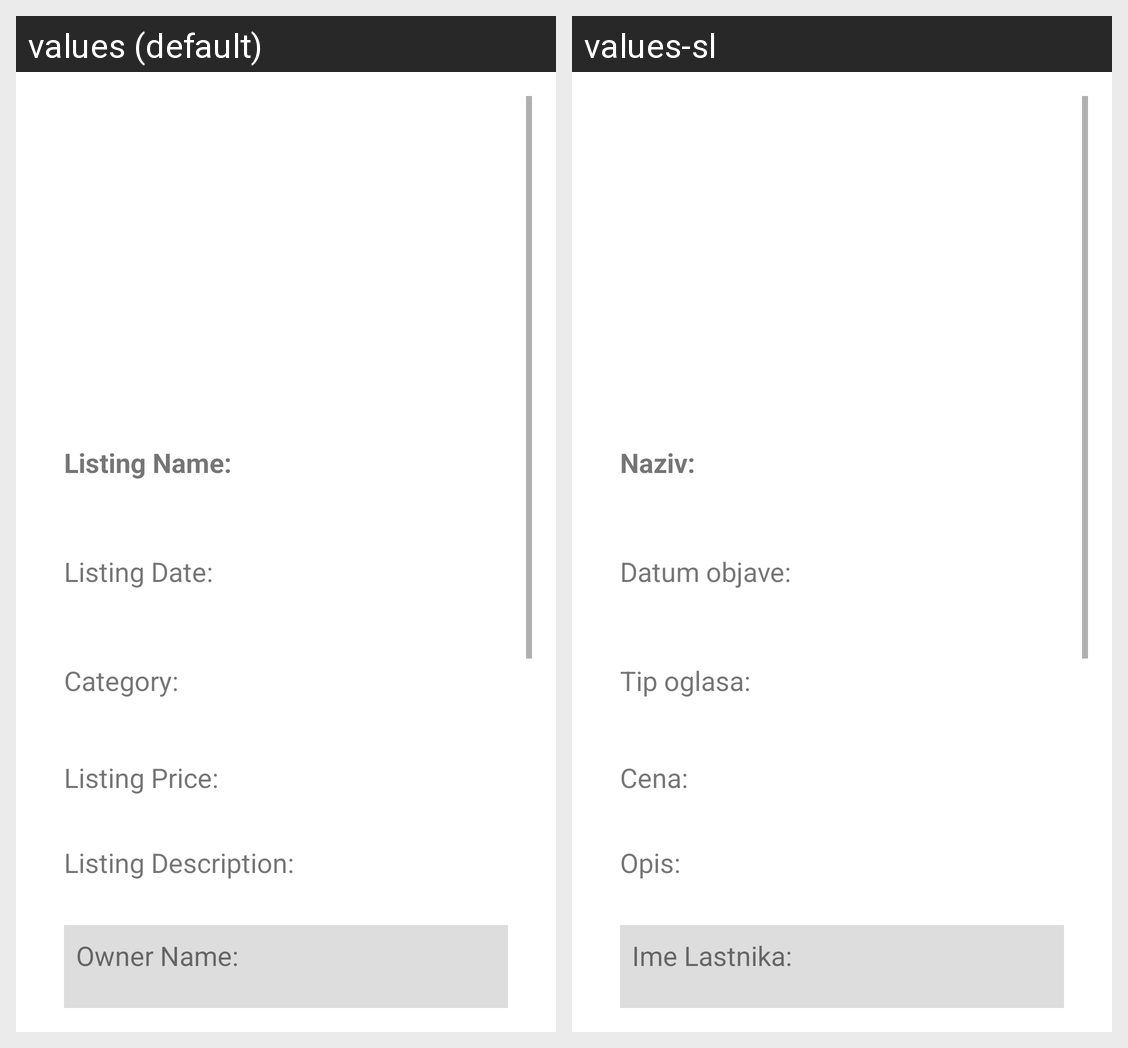

This grid shows one Android layout under two languages. Give, for every string resource on the screen, its name, the default text and each shown locale's text.
Android screen res/layout/activity_listing_details.xml rendered under 2 locales, left to right: values (default), values-sl. Device: Nexus 5 (rendered at 1080×1920; each locale shown at half size, 540×960, under a caption strip naming it); theme Theme.Vendorium.NoActionBar.
Strings drawn on this screen, with the default value and each locale's value (text and hints the layout hard-codes, and strings that could not be matched under every locale, appear in the picture but are not listed):

listing_name_title
  values: Listing Name:
  values-sl: Naziv:

listing_date
  values: Listing Date:
  values-sl: Datum objave:

listing_category
  values: Category:
  values-sl: Tip oglasa:

listing_price_title
  values: Listing Price:
  values-sl: Cena:

listing_description_title
  values: Listing Description:
  values-sl: Opis:

owner_name_title
  values: Owner Name:
  values-sl: Ime Lastnika:
